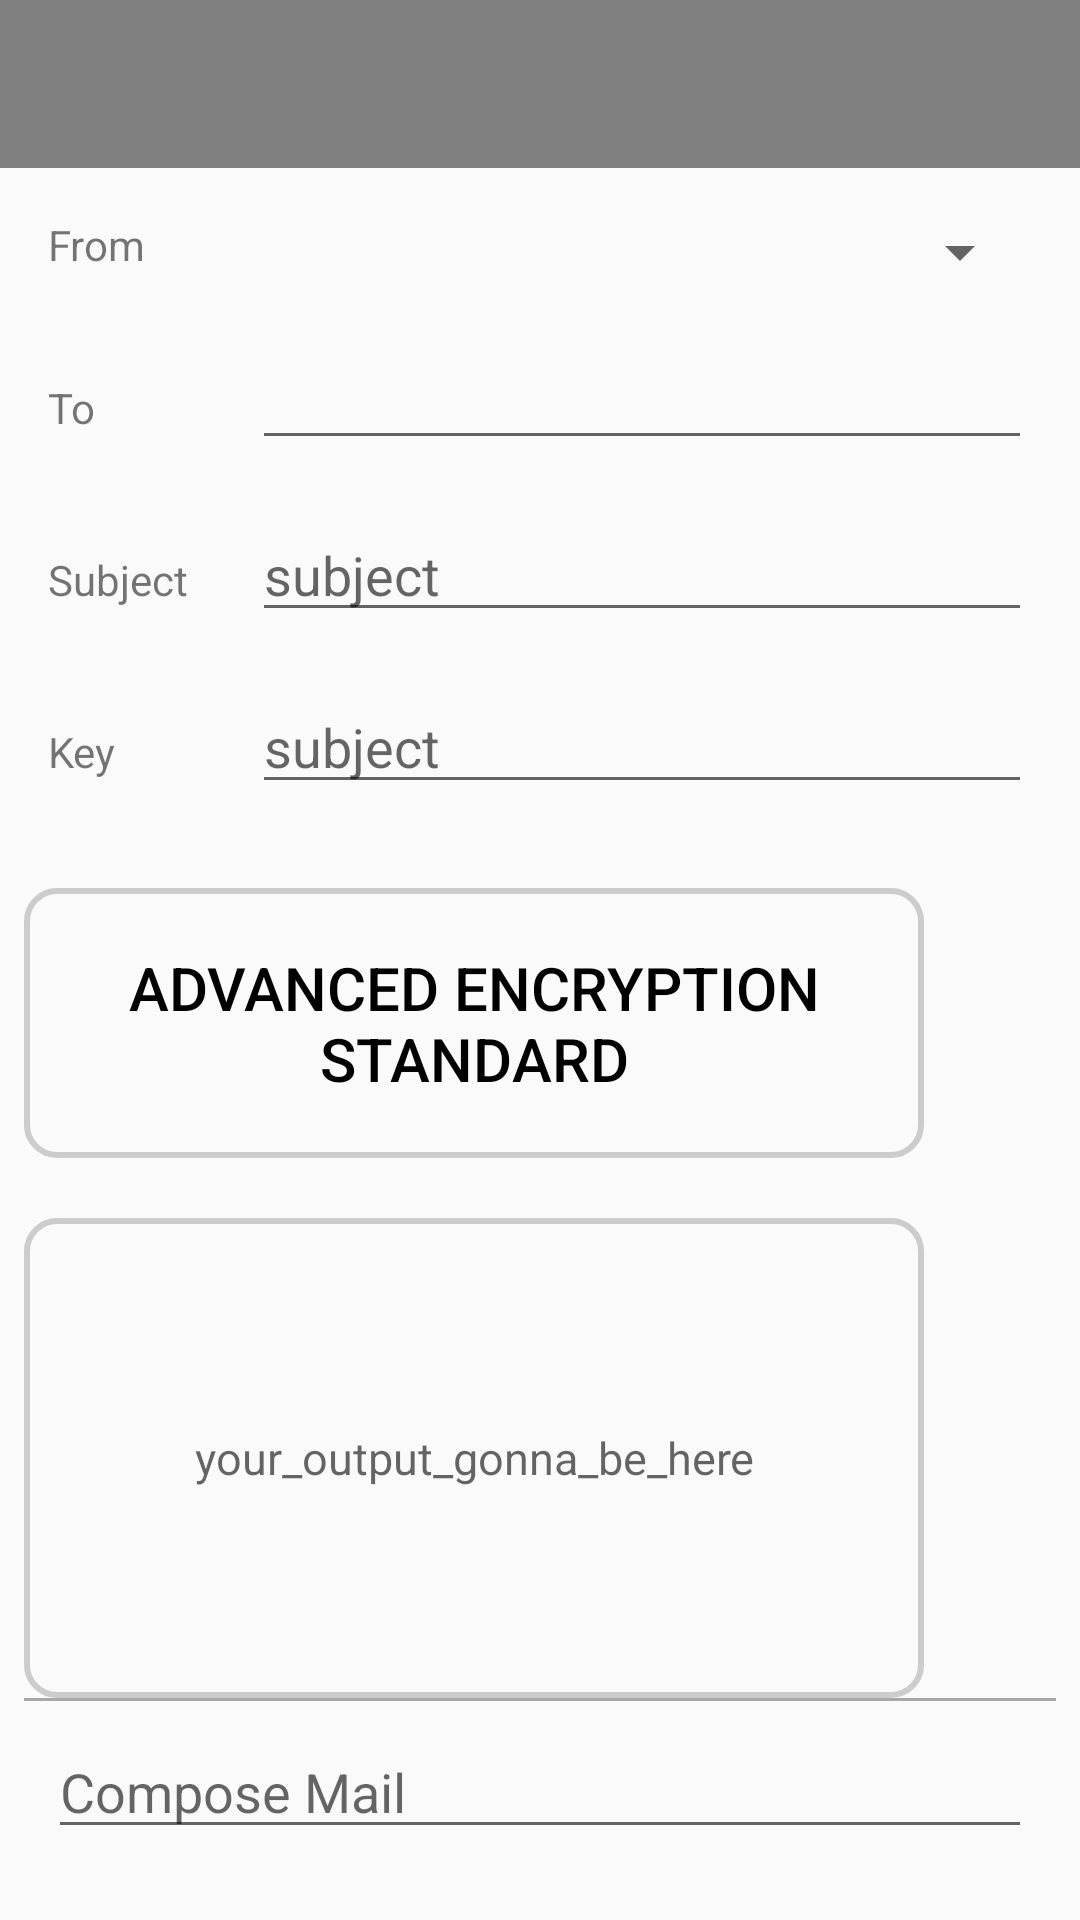

Android layout source for this screen:
<!-- AndroidManifest.xml: activity theme AppTheme.NoActionBar -->
<!-- res/layout/activity_compose.xml -->
<?xml version="1.0" encoding="utf-8"?>

<LinearLayout
    xmlns:android="http://schemas.android.com/apk/res/android"
    xmlns:tools="http://schemas.android.com/tools"
    android:layout_width="match_parent"
    android:layout_height="match_parent"
    xmlns:app="http://schemas.android.com/apk/res-auto"
    tools:context=".Compose"
    android:orientation="vertical">

    <com.google.android.material.appbar.AppBarLayout
        android:layout_width="match_parent"
        android:layout_height="wrap_content"
        android:theme="@style/AppTheme.AppBarOverlay">


        <androidx.appcompat.widget.Toolbar
            android:id="@+id/toolbar"
            android:layout_width="match_parent"
            android:layout_height="?attr/actionBarSize"
            android:background="@color/colorPrimary"
            app:popupTheme="@style/AppTheme.PopupOverlay" >

            <ImageView
                android:id="@+id/send"
                android:layout_width="30dp"
                android:layout_height="30dp"
                android:foregroundGravity="right"
                android:onClick="send"
                android:src="@drawable/ic_baseline_send_24"/>


        </androidx.appcompat.widget.Toolbar>



    </com.google.android.material.appbar.AppBarLayout>

    <LinearLayout
        android:layout_margin="8dp"
        android:layout_width="match_parent"
        android:layout_height="wrap_content"
        android:orientation="vertical">

    <LinearLayout
        android:weightSum="3"
        android:orientation="horizontal"
        android:layout_width="match_parent"
        android:layout_height="wrap_content"
        tools:ignore="MissingConstraints" >
        <TextView
            android:layout_weight="0.5"
            android:layout_margin="8dp"
            android:text="From"
            android:layout_width="0dp"
            android:layout_height="wrap_content"/>

        <Spinner
            android:id="@+id/from"
            android:layout_weight="2.5"
            android:layout_margin="8dp"
            android:layout_width="0dp"
            android:layout_height="wrap_content"/>
    </LinearLayout>

    <LinearLayout
        android:weightSum="3"
        android:orientation="horizontal"
        android:layout_width="match_parent"
        android:layout_height="wrap_content"
        tools:ignore="MissingConstraints" >
        <TextView
            android:layout_weight="0.5"
            android:layout_margin="8dp"
            android:text="To"
            android:layout_width="0dp"
            android:layout_height="wrap_content"/>

        <EditText
            android:id="@+id/to"
            android:layout_weight="2.5"
            android:layout_margin="8dp"
            android:layout_width="0dp"
            android:layout_height="wrap_content"/>
    </LinearLayout>

    <LinearLayout
        android:weightSum="3"
        android:orientation="horizontal"
        android:layout_width="match_parent"
        android:layout_height="wrap_content"
        tools:ignore="MissingConstraints" >
        <TextView
            android:layout_weight="0.5"
            android:layout_margin="8dp"
            android:text="Subject"
            android:layout_width="0dp"
            android:layout_height="wrap_content"/>

        <EditText
            android:hint="subject"
            android:id="@+id/subject"
            android:layout_weight="2.5"
            android:layout_margin="8dp"
            android:layout_width="0dp"
            android:layout_height="wrap_content"/>
    </LinearLayout>
        <LinearLayout
            android:weightSum="3"
            android:orientation="horizontal"
            android:layout_width="match_parent"
            android:layout_height="wrap_content"
            tools:ignore="MissingConstraints" >
            <TextView
                android:layout_weight="0.5"
                android:layout_margin="8dp"
                android:text="Key"
                android:layout_width="0dp"
                android:layout_height="wrap_content"/>

            <EditText
                android:hint="subject"
                android:id="@+id/key"
                android:layout_weight="2.5"
                android:layout_margin="8dp"
                android:layout_width="0dp"
                android:layout_height="wrap_content"/>

        </LinearLayout>

        <LinearLayout
            android:weightSum="3"
            android:orientation="horizontal"
            android:layout_width="match_parent"
            android:layout_height="wrap_content"
            tools:ignore="MissingConstraints" >
            <Button
                android:id="@+id/Swtich"
                android:layout_width="300dp"
                android:layout_height="90dp"
                android:background="@drawable/border"
                android:onClick="encryptionButtonClick"
                android:text="Advanced Encryption Standard"
                android:textColor="#000000"
                android:textSize="20sp"
                android:layout_marginTop="20dp"
                app:layout_constraintEnd_toEndOf="parent"
                app:layout_constraintStart_toStartOf="parent"
                app:layout_constraintTop_toTopOf="parent" />

        </LinearLayout>

        <TextView
            android:id="@+id/Answer"
            android:layout_width="300dp"
            android:layout_height="160dp"
            android:background="@drawable/border"
            android:gravity="center"
            android:hint="your_output_gonna_be_here"
            android:inputType="textMultiLine"
            android:textColor="#000000"
            android:textSize="15sp"
            android:layout_marginTop="20dp"
            app:layout_constraintEnd_toEndOf="parent"
            app:layout_constraintStart_toStartOf="parent"
            app:layout_constraintTop_toBottomOf="@+id/linearLayout"
            tools:ignore="TextViewEdits" />
        <View
            android:background="#AAA7A7"
            android:layout_width="match_parent"
            android:layout_height="1dp"/>

    <EditText
        android:hint="Compose Mail"
        android:maxLines="20"
        android:layout_margin="8dp"
        android:id="@+id/data"
        android:layout_width="match_parent"
        android:layout_height="wrap_content"/>

        <LinearLayout
            android:id="@+id/linearLayout"
            android:layout_width="match_parent"
            android:layout_height="wrap_content"
            android:gravity="center"
            android:layout_marginTop="20dp"
            app:layout_constraintEnd_toEndOf="parent"
            app:layout_constraintTop_toBottomOf="@+id/Key">

            <Button
                android:id="@+id/Encrypt_Buuton"
                android:layout_width="111dp"
                android:layout_height="60dp"
                android:background="@drawable/border"
                android:onClick="encrypt"
                android:text="encrypt"
                android:textSize="19sp"
                android:layout_marginRight="10dp"/>

            <Button
                android:id="@+id/Decrypt_Buuton"
                android:layout_width="111dp"
                android:layout_height="60dp"
                android:background="@drawable/border"
                android:onClick="encryptionButtonClick"
                android:text="decrypt"
                android:textSize="19sp"
                android:layout_marginLeft="10dp"/>

        </LinearLayout>

    </LinearLayout>

</LinearLayout>
<!-- resources referenced by this layout -->
<resources>
  <color name="colorPrimary">#808080</color>
  <!-- drawable border (drawable) -->
  <?xml version="1.0" encoding="UTF-8"?>
  
  <shape xmlns:android="http://schemas.android.com/apk/res/android" android:shape="rectangle">
      <corners android:radius="10dp"/>
      <padding android:left="10dp"
          android:right="10dp"
          android:top="10dp"
          android:bottom="10dp"/>
  
      <stroke android:width="2dp"
          android:color="#CCCCCC"/>
  </shape>
  <style name="AppTheme.AppBarOverlay" parent="ThemeOverlay.AppCompat.Dark.ActionBar" />
  <style name="AppTheme.PopupOverlay" parent="ThemeOverlay.AppCompat.Light" />
  <style name="AppTheme.NoActionBar">
          <item name="windowActionBar">false</item>
          <item name="windowNoTitle">true</item>
      </style>
</resources>
